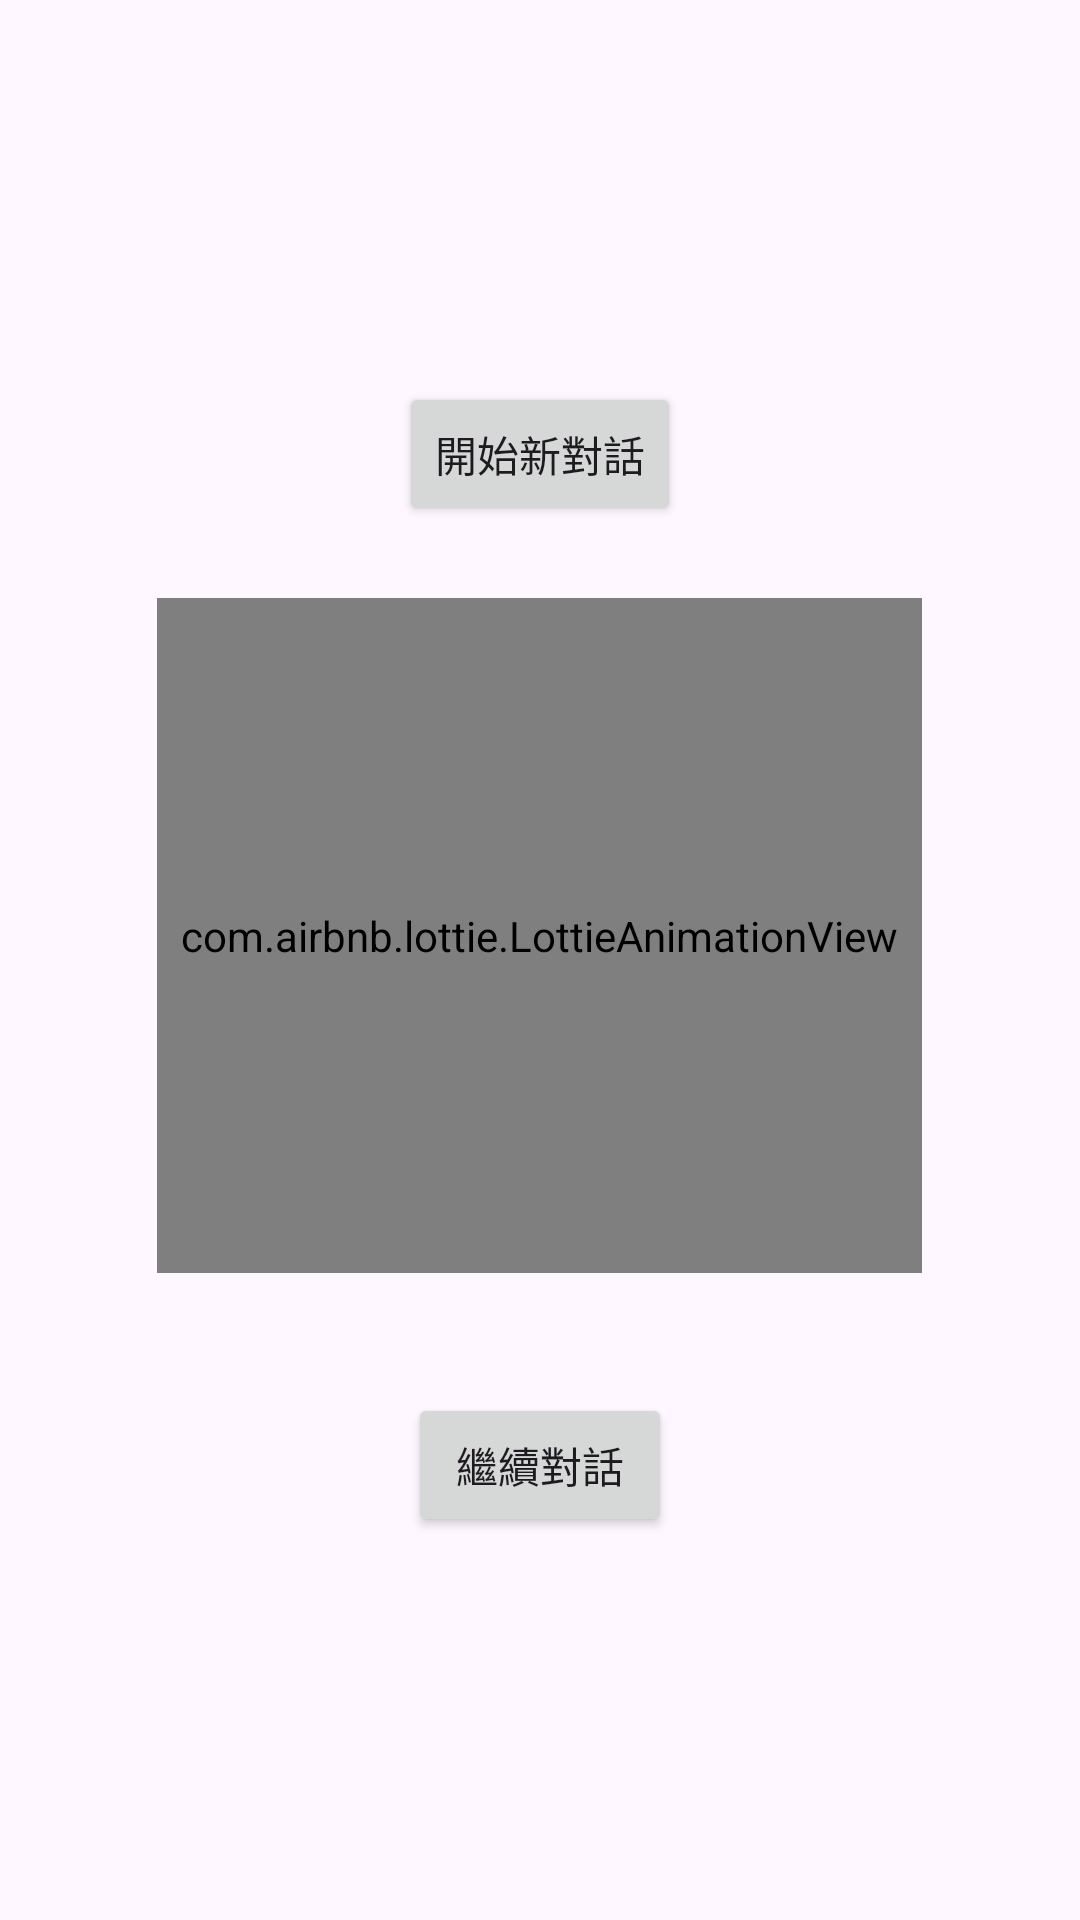

Write the Android layout XML for this screen, with the resource values it uses.
<!-- AndroidManifest.xml: application theme Theme.ChatGF -->
<!-- res/layout/activity_home.xml -->
<?xml version="1.0" encoding="utf-8"?>
<LinearLayout
    xmlns:android="http://schemas.android.com/apk/res/android"
    xmlns:app="http://schemas.android.com/apk/res-auto"
    android:layout_width="match_parent"
    android:layout_height="match_parent"
    android:orientation="vertical"
    android:gravity="center"
    android:padding="16dp">

    
    <Button
        android:id="@+id/btnNewChat"
        android:layout_width="wrap_content"
        android:layout_height="wrap_content"
        android:text="開始新對話" />

    
    <com.airbnb.lottie.LottieAnimationView
        android:id="@+id/homepageAnimation"
        android:layout_width="255dp"
        android:layout_height="225dp"
        android:layout_marginTop="24dp"
        android:layout_marginBottom="24dp"
        app:lottie_autoPlay="true"
        app:lottie_rawRes="@raw/homepage_anime"
        app:lottie_loop="true" />

    
    <Button
        android:id="@+id/btnContinueChat"
        android:layout_width="wrap_content"
        android:layout_height="wrap_content"
        android:text="繼續對話"
        android:layout_marginTop="16dp" />

</LinearLayout>
<!-- resources referenced by this layout -->
<resources>
  <style name="Theme.ChatGF" parent="Base.Theme.ChatGF" />
  <style name="Base.Theme.ChatGF" parent="Theme.Material3.DayNight.NoActionBar">
          
          
      </style>
</resources>
